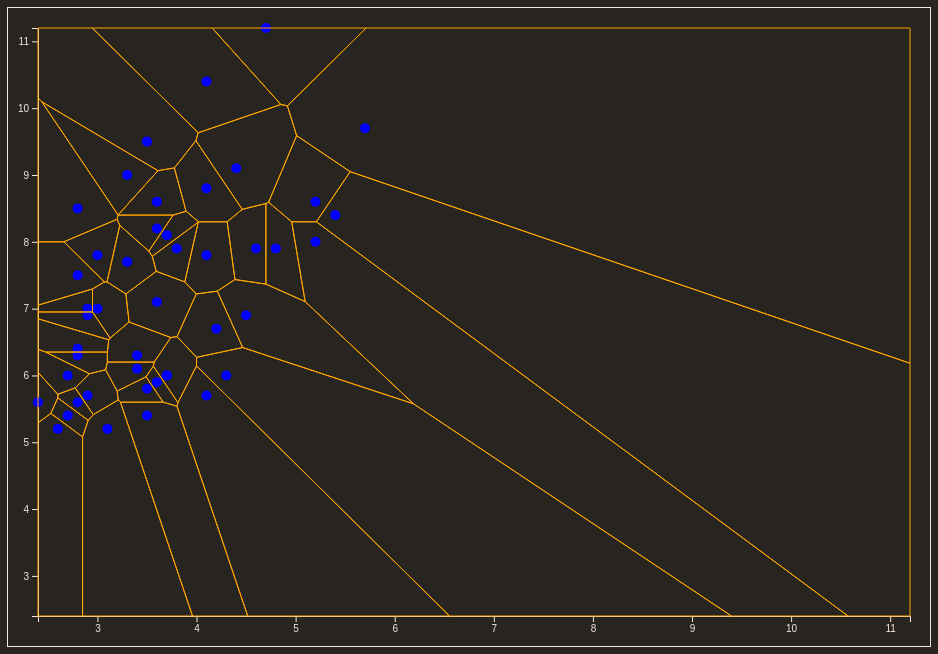
D3 v5 page, settled after 360 driven frames (6 s of simulated time); the page loaded 1 data file(s).


// ── src/main.js
//INITIALISATION
//-------------------------------------------------------------------------

//contructor Intl.NumberFormat for language sensitive number formatting
const numberFormat = new Intl.NumberFormat(
	undefined, {
		minimumFractionDigits: 0,
		maximumFractionDigits: 2
	}
);

console.log(numberFormat.format(1213131.24141));
console.log(numberFormat.format(0.00004342));

//opts for svg
const opts = {
	breakpoint: 620,
	container: ".c-svg",
	width: document.querySelector(".c-svg").clientWidth,
	height: document.querySelector(".c-svg").clientHeight,
	margin: {
		top: 20,
		right: 20,
		bottom: 30,
		left: 30
	}
};

const innerChart = {
	width: opts.width - opts.margin.left - opts.margin.right,
	height: opts.height -opts.margin.top - opts.margin.bottom
};


//initalization svg
const svg = d3.select(opts.container)
	.append("svg")
	.attr("id", "svg0")
	.attr("width", opts.width)
	.attr("height", opts.height);


//inner chart dimensions
const g = svg.append("g")
	.attr("id", "svg0-group")
	.attr("transform", `translate(${opts.margin.left} ${opts.margin.top})`);


//dimension axis
const x = d3.scaleLinear()
	.range([0, innerChart.width]);

const y = d3.scaleLinear()
	.range([innerChart.height, 0]);



//DATA IMPORT
//-------------------------------------------------------------------------

d3.csv("data/data.csv").then(function(data){

	console.log(data);


	//X & Y PROCESS
	//-------------------------------------------------------------------------

	//slice() method return a new array object selected from begin to end
	//here just the values. begin : extraction included | end : extraction not included 
	const keyValue = data.columns.slice(1,3);

	//transform string value into integer
	data.forEach((d)=>{
		keyValue.forEach((key)=>{
			d[key] =  +d[key];
		});

	});

	//min max value for axis
	const min = d3.min(data, ((d)=>{ return d3.min(keyValue, ((key)=>{ return d[key]; })); }));
	const max = d3.max(data, ((d)=>{ return d3.max(keyValue, ((key)=>{ return d[key]; })); }));


	//Z PROCESS
	//-------------------------------------------------------------------------

	//select category
	const nameValue = data.map((d)=>{ return d.name; });
	var colorValue = d3.schemeBlues[9];

	const z = d3.scaleOrdinal()
		.domain(nameValue)
		.range(colorValue);


	//AXIS
	//-------------------------------------------------------------------------

	//value axis
	x.domain([min, max]);
	y.domain([min, max]);


	const xAxis = d3.axisBottom(x)
		.ticks(Math.max(innerChart.width/100, 2));

	const yAxis = d3.axisLeft(y);

	//call axis
	g
		.append("g")
		.attr("class", "axis x_axis")
		.attr("transform", `translate(0 ${innerChart.height})`)
		.call(xAxis);

	g.select(".x_axis")
		.selectAll("text")
		.attr("y", 10);

	g
		.append("g")
		.attr("class", "axis y_axis")
		.attr("transform", "translate(0 0)")
		.call(yAxis);

	g.select(".y_axis")
		.selectAll("text")
		.attr("x", -10);

		
	
	
		
	//CIRCLE
	//-------------------------------------------------------------------------
	const circles = g.append("g")
		.attr("class", "circle");

	circles.selectAll(".data-point")
		.data(data)
		.join("circle")
		.classed("data-point", true)
		.attr("cx", d => x(d.value1))
		.attr("cy", d => y(d.value2))
		.attr("r", 5)
		.attr("fill", "blue");

	//MOUSE EVENT
	circles.selectAll(".data-point")
		.on("mouseover", mouseover);

	

	function mouseover(d){
		console.log(d.name);
	}	


	//VORONOI
	//-------------------------------------------------------------------------

	//create voronoi diagram based on the data and the scales
	const voronoi = d3.voronoi()
		.x(d => x(d.value1))
		.y(d => y(d.value2))
		.extent([[0, 0], [innerChart.width, innerChart.height]]);


	const cells = g.append("g")
		.attr("class", "voronoi-cells");

	cells.selectAll("path")
		.data(voronoi.polygons(data))
		.join("path")
		.attr("d", ((d)=>{ return d ? "M" + d.join("L") + "Z" : null; }))
		.style("fill","none")
		.style("stroke", "orange")
		.attr("pointer-events", "all");
	
	cells.selectAll("path")
		.on("mouseover", ((d)=>{
			console.log(d.data.name); 
		}));


	//WINDOW EVENT
	//-------------------------------------------------------------------------

	console.log("Etat du document : " + document.readyState);
	if (document.readyState == "loading") {
		document.addEventListener("DOMContentLoaded", ()=>{
			resize();
		});
	} else {
		resize();
	}

	window.addEventListener("resize", (()=>{
		resize();
	}));


	function resize(){

		//WIDTH & HEIGHT UPDATE
		//-------------------------------------------------------------------------

		//get width svg and innerChart
		opts.width = document.querySelector(".c-svg").clientWidth;
		opts.height = document.querySelector(".c-svg").clientHeight;
		innerChart.width = opts.width - opts.margin.left - opts.margin.right;
		innerChart.height = opts.height -opts.margin.top - opts.margin.bottom;

		//update svg width & height
		svg.attr("width", opts.width)
			.attr("height", opts.height);

		//update x axis
		x.range([0, innerChart.width]);
		//update y axis
		y.range([innerChart.height, 0]);

		//call x axis
		svg.selectAll(".x_axis")
			.attr("transform", `translate(0 ${innerChart.height})`)
			.call(xAxis);
		//call y axis
		svg.selectAll(".y_axis")
			.call(yAxis);

		//update x tick marks
		xAxis.ticks(Math.max(innerChart.width/100, 2));
		//update y tick marks
		yAxis.ticks(Math.max(innerChart.height/70, 2));

		//update data-point
		circles.selectAll(".data-point")
			.attr("cx", d => x(d.value1))
			.attr("cy", d => y(d.value2));

		
		//update voronoi cells
		voronoi
			.x(d => x(d.value1))
			.y(d => y(d.value2))
			.extent([[0, 0], [innerChart.width, innerChart.height]]);
		
		cells.selectAll("path")
			.data(voronoi.polygons(data))
			.attr("d", ((d)=>{ return d ? "M" + d.join("L") + "Z" : null; }));
		

	}




}); //d3.csv





### data: data/data.csv
name, value1, value2
Bethesda-Rockville-Frederick, 2.6, 5.2
Boston-Cambridge-Quincy, 2.7, 6
Boston-Cambridge-Quincy, 2.8, 6.3
Brockton-Bridgewater-Easton, 3, 7.8
Camden, 3.6, 8.6
Chicago-Joliet-Naperville, 4.4, 9.1
Chicago-Joliet-Naperville, 4.1, 8.8
Dallas-Fort Worth-Arlington, 3.7, 6
Dallas-Plano-Irving, 3.7, 6
Detroit-Livonia-Dearborn, 4.1, 10.4
Detroit-Warren-Livonia, 3.5, 9.5
Edison-New Brunswick, 3.3, 7.7
Fort Lauderdale-Pompano Beach-Deerfield …, 3.5, 5.4
Fort Worth-Arlington, 3.6, 5.9
Framingham, 2.4, 5.6
Gary, 3.3, 9
Haverhill-North Andover-Amesbury, 2.8, 6.4
Lake County-Kenosha County, 3.7, 8.1
Lawrence-Methuen-Salem, 4.7, 11.2
Los Angeles-Long Beach-Glendale, 5.7, 9.7
Los Angeles-Long Beach-Santa Ana, 5.2, 8.6
Lowell-Billerica-Chelmsford, 3, 7
Miami-Fort Lauderdale-Pompano Beach, 4.5, 6.9
Miami-Miami Beach-Kendall, 5.2, 8
Nashua, 2.7, 5.4
Nassau-Suffolk, 3.4, 6.1
New York-Northern New Jersey-Long Island, 4.6, 7.9
New York-White Plains-Wayne, 5.4, 8.4
Newark-Union, 3.6, 8.2
Oakland-Fremont-Hayward, 3.6, 7.1
Peabody, 2.9, 6.9
Philadelphia, 4.1, 7.8
Philadelphia-Camden-Wilmington, 3.8, 7.9
San Francisco-Oakland-Fremont, 3.4, 6.3
San Francisco-San Mateo-Redwood City, 3.1, 5.2
Santa Ana-Anaheim-Irvine, 3.5, 5.8
Seattle-Bellevue-Everett, 4.1, 5.7
Seattle-Tacoma-Bellevue, 4.3, 6
Tacoma, 4.8, 7.9
Taunton-Norton-Raynham, 2.8, 7.5
Warren-Troy-Farmington Hills, 2.8, 8.5
Washington-Arlington-Alexandria, 2.8, 5.6
Washington-Arlington-Alexandria, 2.9, 5.7
West Palm Beach-Boca Raton-Boynton Beach, 4.2, 6.7
Wilmington, 2.9, 7